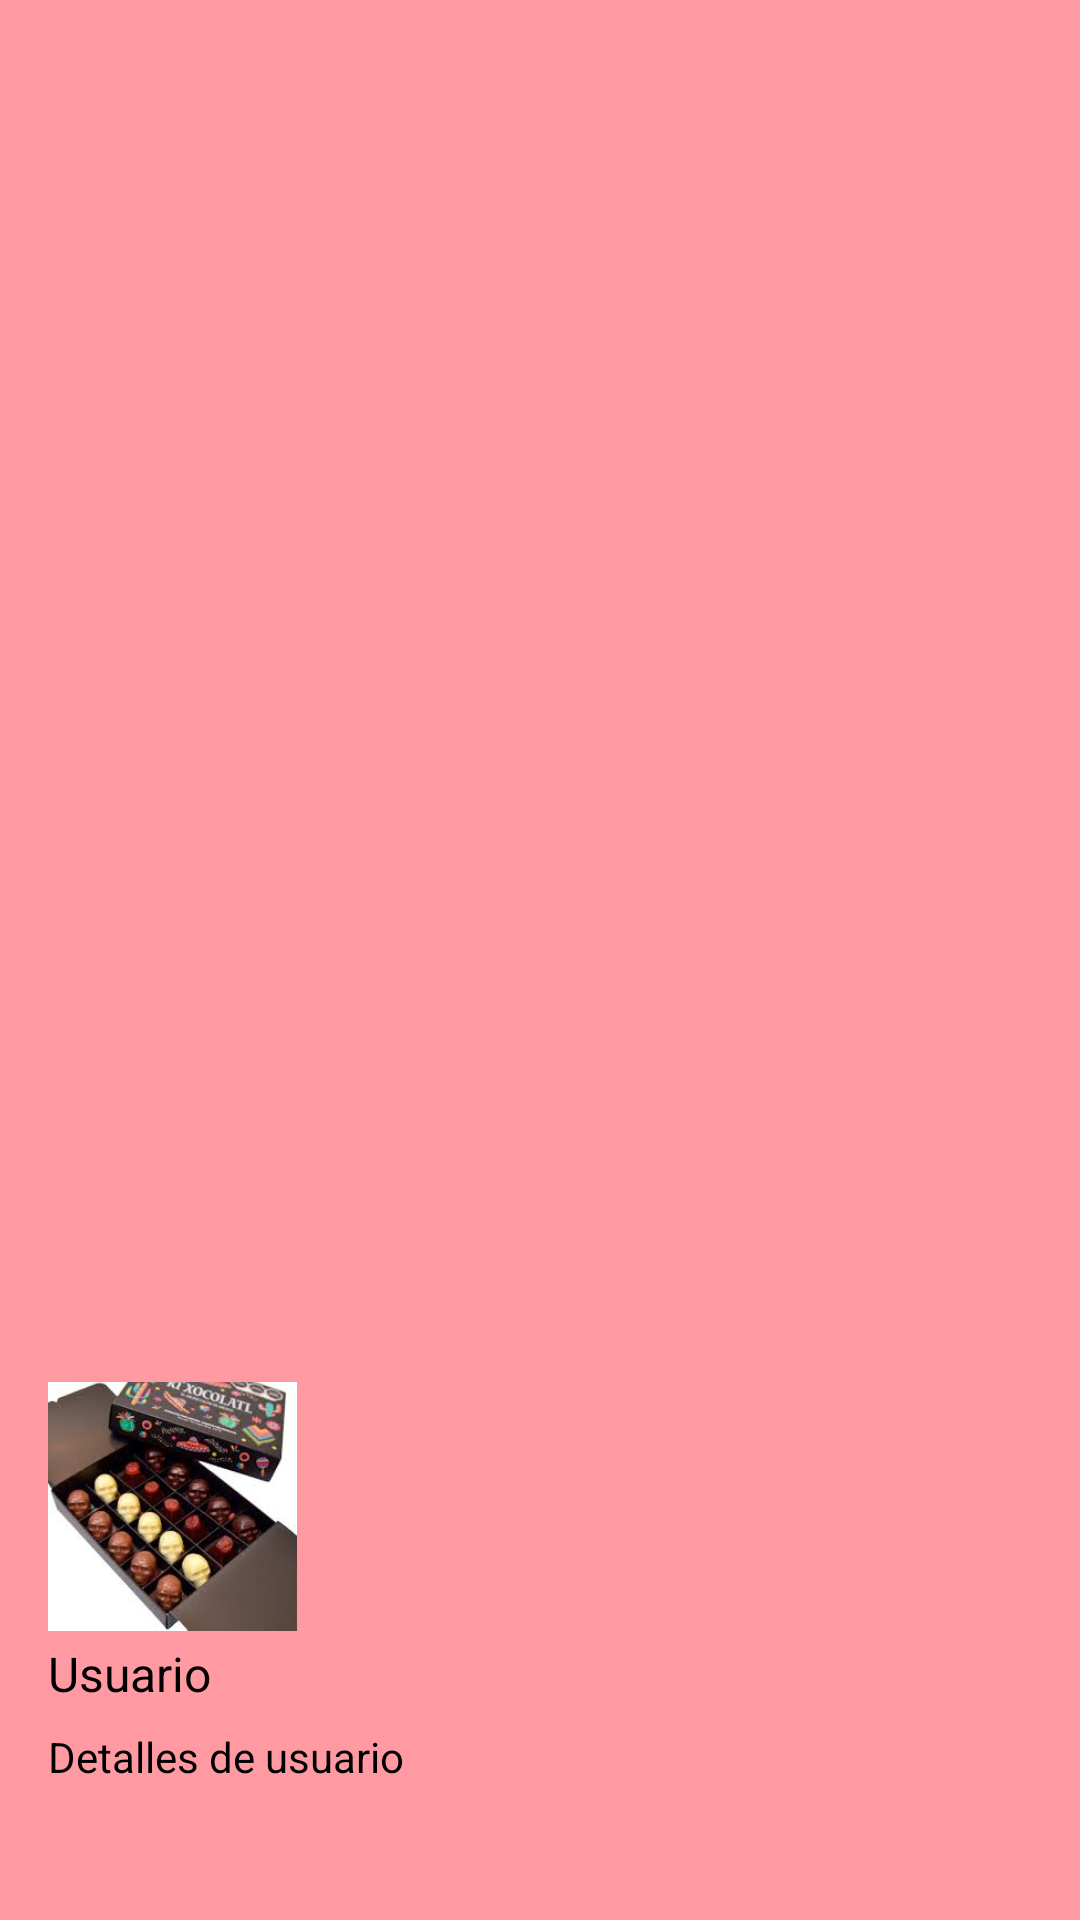

Android layout source for this screen:
<!-- AndroidManifest.xml: application theme Theme.HappyBox10 -->
<!-- res/layout/nav_header_main.xml -->
<?xml version="1.0" encoding="utf-8"?>
<LinearLayout xmlns:android="http://schemas.android.com/apk/res/android"
    xmlns:app="http://schemas.android.com/apk/res-auto"
    xmlns:tools="http://schemas.android.com/tools"
    android:orientation="vertical"
    android:layout_width="match_parent"
    android:layout_height="176dp"
    android:background="@color/salmon"
    android:gravity="bottom"
    android:padding="16dp">

    <ImageView
        android:id="@+id/userImageView"
        android:layout_width="83dp"
        android:layout_height="98dp"
        android:contentDescription="Foto del usuario"
        android:paddingTop="8dp"
        android:src="@drawable/chocolates1"
        android:clickable="true"
        android:focusable="true"
        android:background="?attr/selectableItemBackground"
        tools:srcCompat="@tools:sample/avatars" />

    <TextView
        android:id="@+id/usernameTextView"
        android:layout_width="match_parent"
        android:layout_height="29dp"
        android:text="Usuario"
        android:textSize="16sp"
        android:textColor="@android:color/black" />

    <TextView
        android:id="@+id/userDetailsTextView"
        android:layout_width="match_parent"
        android:layout_height="48dp"
        android:background="?attr/selectableItemBackground"
        android:clickable="true"
        android:focusable="true"
        android:text="Detalles de usuario"
        android:textColor="@android:color/black"
        android:textSize="14sp" />
</LinearLayout>
<!-- resources referenced by this layout -->
<resources>
  <color name="salmon">#FF9AA2</color>
  <!-- drawable chocolates1: jpg bitmap (drawable, 10330 bytes) -->
  <style name="Theme.HappyBox10" parent="Base.Theme.HappyBox10" />
  <style name="Base.Theme.HappyBox10" parent="Theme.Material3.DayNight.NoActionBar">
          
          <item name="android:statusBarColor">@color/melon</item>
          <item name="android:navigationBarColor">@color/melon</item>
          
      </style>
  <color name="melon">#FFB7B2</color>
</resources>
